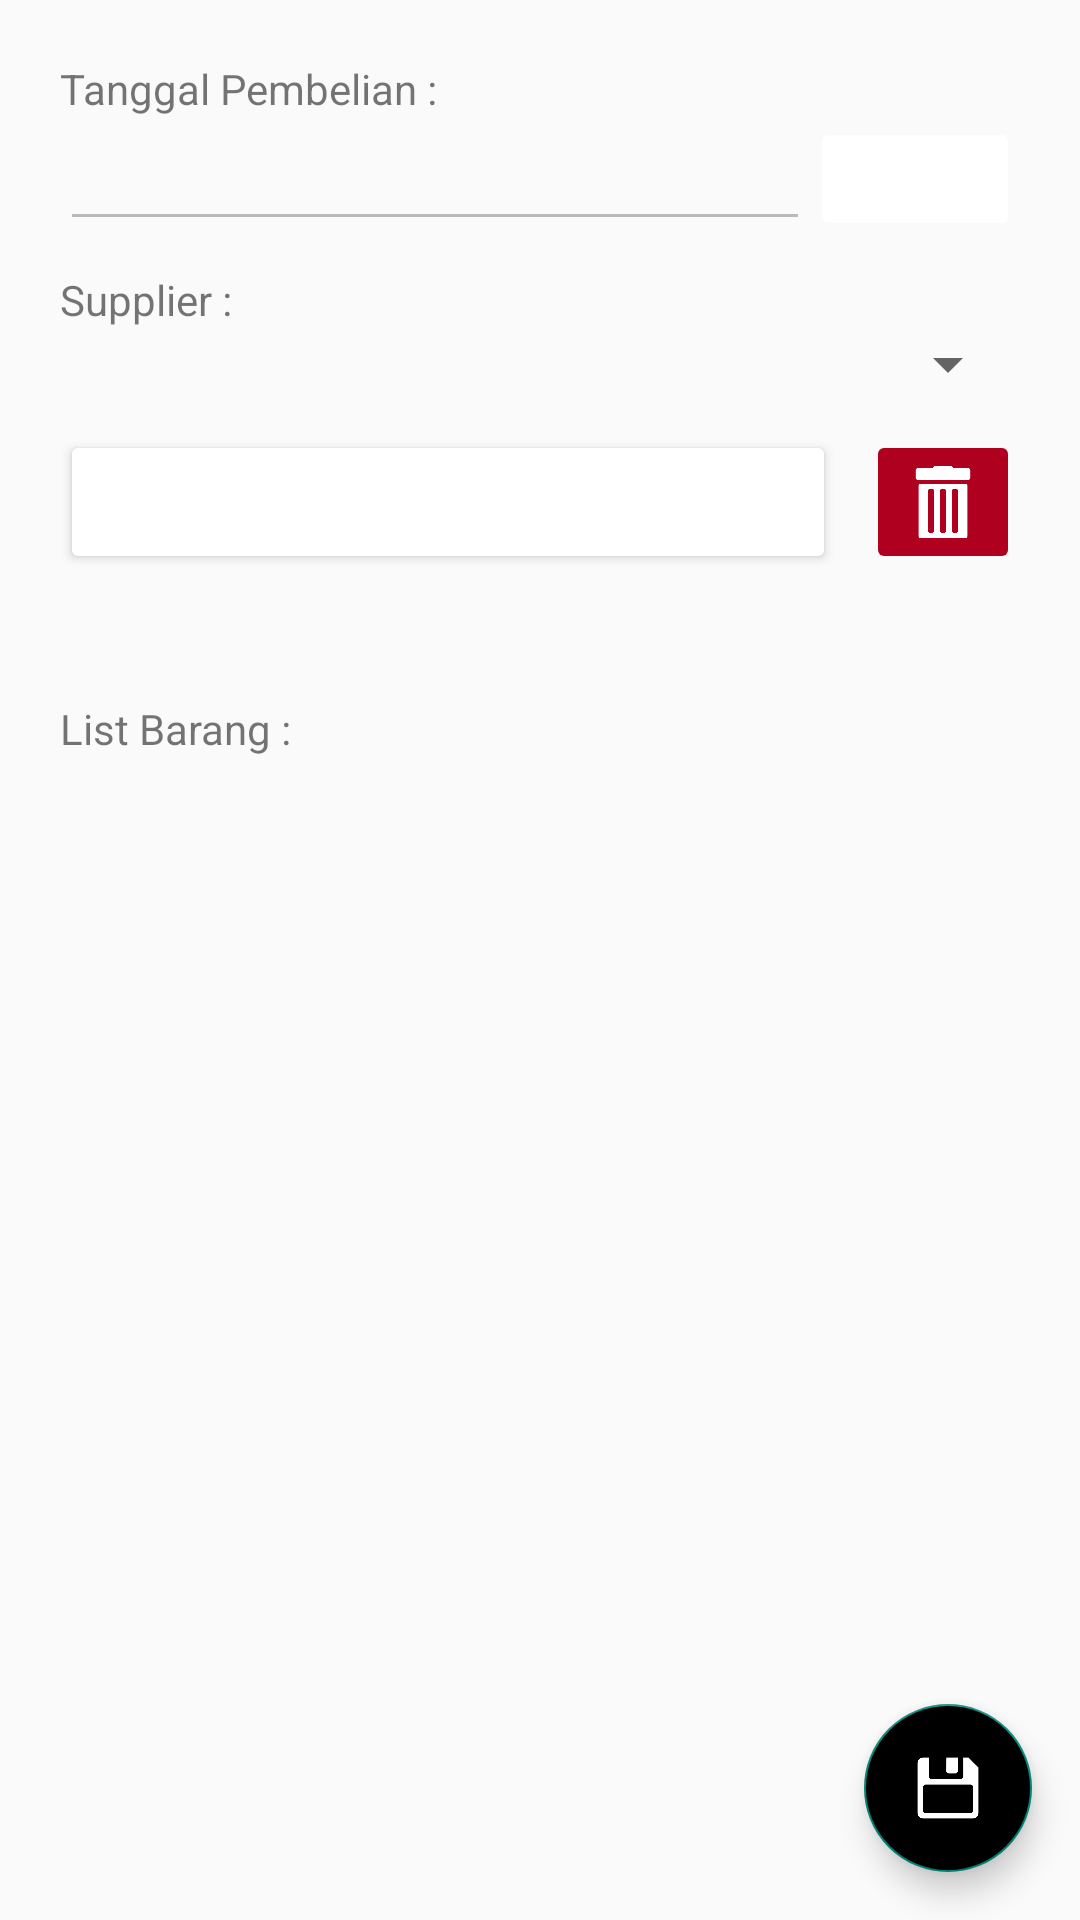

Produce the Android XML layout that renders to this screen, including the resource entries it uses.
<!-- AndroidManifest.xml: activity theme Theme.AppCompat.Light -->
<!-- res/layout/activity_add_pembelian.xml -->
<?xml version="1.0" encoding="utf-8"?>
<androidx.coordinatorlayout.widget.CoordinatorLayout xmlns:android="http://schemas.android.com/apk/res/android"
    xmlns:tools="http://schemas.android.com/tools"
    android:id="@+id/btn_clearrinci"
    android:layout_width="match_parent"
    android:layout_height="match_parent">

    <LinearLayout
        android:layout_width="match_parent"
        android:layout_height="wrap_content"
        android:orientation="vertical"
        tools:context=".activity.AddPembelianActivity">


        <LinearLayout
            android:layout_width="match_parent"
            android:layout_height="match_parent"
            android:layout_margin="20dp"
            android:orientation="vertical">

            <TextView
                android:id="@+id/textView5"
                android:layout_width="match_parent"
                android:layout_height="wrap_content"
                android:text="Tanggal Pembelian :" />

            <LinearLayout
                android:layout_width="match_parent"
                android:layout_height="match_parent"
                android:orientation="horizontal">

                <EditText
                    android:id="@+id/editTextDate"
                    android:layout_width="wrap_content"
                    android:layout_height="wrap_content"
                    android:layout_weight="1"
                    android:ems="10"
                    android:enabled="false"
                    android:inputType="date" />

                <ImageButton
                    android:id="@+id/btn_date"
                    android:layout_width="70dp"
                    android:layout_height="match_parent"
                    android:backgroundTint="@color/blue"
                    android:scaleType="centerInside"
                    android:src="@drawable/calendar"
                    android:text="Select" />
            </LinearLayout>

            <TextView
                android:id="@+id/textView6"
                android:layout_width="match_parent"
                android:layout_height="wrap_content"
                android:layout_marginTop="10dp"
                android:text="Supplier :" />

            <Spinner
                android:id="@+id/sp_barang"
                android:layout_width="match_parent"
                android:layout_height="wrap_content" />

            <LinearLayout
                android:layout_width="match_parent"
                android:layout_height="match_parent"
                android:orientation="horizontal">

                <Button
                    android:id="@+id/btn_addrincipenjualan"
                    android:layout_width="wrap_content"
                    android:layout_height="wrap_content"
                    android:layout_marginTop="10dp"
                    android:layout_marginEnd="5dp"
                    android:layout_weight="4"
                    android:backgroundTint="@color/blue"
                    android:text="tambah list barang"
                    android:textColor="@color/white" />

                <ImageButton
                    android:id="@+id/btn_clear"
                    android:layout_width="30dp"
                    android:layout_height="match_parent"
                    android:layout_marginStart="5dp"
                    android:layout_marginTop="10dp"
                    android:layout_weight="1"
                    android:backgroundTint="@color/design_default_color_error"
                    android:scaleType="centerInside"
                    android:src="@drawable/trash" />
            </LinearLayout>

            <CheckBox
                android:id="@+id/cb_lunas"
                android:layout_width="match_parent"
                android:layout_height="wrap_content"
                android:text="*Centang Jika Transaksi Sudah Lunas"
                android:visibility="invisible" />

            <TextView
                android:id="@+id/textView9"
                android:layout_width="match_parent"
                android:layout_height="wrap_content"
                android:layout_marginTop="10dp"
                android:text="List Barang :" />

            <ListView
                android:id="@+id/lv_rincijual"
                android:layout_width="match_parent"
                android:layout_height="match_parent">

            </ListView>

        </LinearLayout>

    </LinearLayout>

    <com.google.android.material.floatingactionbutton.FloatingActionButton
        android:id="@+id/btn_save"
        android:layout_width="wrap_content"
        android:layout_height="wrap_content"
        android:layout_gravity="bottom|end"
        android:layout_margin="16dp"
        android:foregroundGravity="bottom"
        android:src="@drawable/save"
        android:backgroundTint="@color/blue"
        />
</androidx.coordinatorlayout.widget.CoordinatorLayout>
<!-- resources referenced by this layout -->
<resources>
  <!-- drawable calendar: png bitmap (drawable, 14312 bytes) -->
  <!-- drawable save: png bitmap (drawable, 13058 bytes) -->
  <!-- drawable trash: png bitmap (drawable, 14712 bytes) -->
  <!-- not gathered from this repository: default colours our renderer supplied (Android Studio template values) -->
  <color name="white">#FFFFFFFF</color>
</resources>
